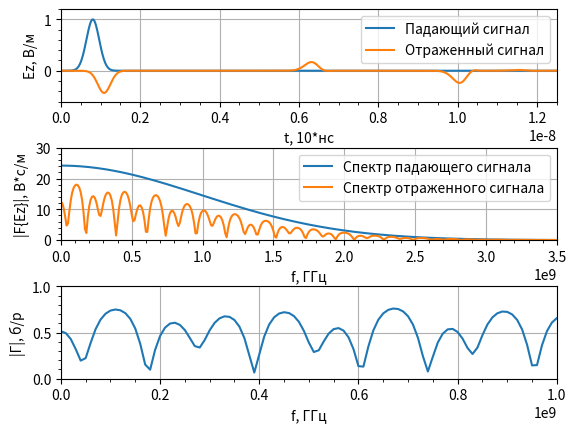

Python code for this plot:
import math
import numpy as np
from numpy.fft import fft, fftshift
import matplotlib.pyplot as plt


# Функция гауссового импульса
def gauss(q, m, d_g, w_g, d_t, eps=1, mu=1, Sc=1):
    return np.exp(-((((q - m*np.sqrt(eps*mu)/Sc)
                      - (d_g / d_t)) / (w_g / dt)) ** 2))


# Функция - дискретизатор
def sampler(obj, d_obj: float) -> int:
    return math.floor(obj / d_obj + 0.5)


# Параметры моделирования
# Волновое сопротивление свободного пространства
W0 = 120.0 * np.pi

# Число Куранта
Sc = 1.0

# Скорость света
c = 299792458.0

# Размер области моделирования в метрах
maxSize_m = 0.8
# Дискрет по пространству
dx = 5e-3
# Размер облести моделирования в отсчетах
maxSize = math.floor(maxSize_m / dx + 0.5)

# Параметры слоев
# Отступ до начала слоев
d0_m = 0.12
# Толщина первого слоя
d1_m = 0.31
# Толщина второго слоя
d2_m = 0.34
# Отсчет начала первого слоя
posL1min = sampler(d0_m, dx)
# Отсчет начала второго слоя
posL2min = sampler(d0_m + d1_m, dx)
# Отсчет начала третьего слоя
posL3min = sampler(d0_m + d1_m + d2_m, dx)

# Параметры среды
# Диэлектрические проницаемости
eps = np.ones(maxSize)
eps[posL1min:posL2min] = 6.3
eps[posL2min:posL3min] = 2.7
eps[posL3min:] = 9.7
# Магнитная проничаемость
mu = 1.0

# Время расчета в секундах
maxTime_s = 100e-9
# Дискрет по времени
dt = Sc * dx / c
# Время расчета в отсчетах
maxTime = sampler(maxTime_s, dt)
# временна сетка
tlist = np.arange(0, maxTime * dt, dt)

# Шаг по частоте
df = 1.0 / (maxTime * dt)
# Частотная сетка
flist = np.arange(-maxTime / 2 * df, maxTime / 2 * df, df)

# Параметры гауссова сигнала
# Уровень ослабления в начальный момент времени
A_0 = 100
# Уровень ослабления на частоте F_max
A_max = 100
# Ширина спектра по уровню 0.01
F_max = 3e9
# Параметр "ширины" импульса
wg = np.sqrt(np.log(A_max)) / (np.pi * F_max)
# Параметр "задержки" импульса
dg = wg * np.sqrt(np.log(A_0))

# Положение источника в метрах
sourcePos_m = 0.1
# Положение источника в отсчетах
sourcePos = math.floor(sourcePos_m / dx + 0.5)

# Положение датчика в метрах
probe1Pos_m = 0.05
# Положение датчика в отсчетах
probe1Pos = sampler(probe1Pos_m, dx)
# Инициализация датчика
probe1Ez = np.zeros(maxTime)

# Инициализация полей
Ez = np.zeros(maxSize)
Hy = np.zeros(maxSize - 1)
# Массив, содержащий падающий сигнал
Ez0 = np.zeros(maxTime)

# Вспомогательные коэффициенты
# для расчета граничных условий
Sc1 = Sc / np.sqrt(mu * eps)
k1 = -1 / (1 / Sc1 + 2 + Sc1)
k2 = 1 / Sc1 - 2 + Sc1
k3 = 2 * (Sc1 - 1 / Sc1)
k4 = 4 * (1 / Sc1 + Sc1)
# хранение полей за предыдущие
# отсчеты времени
# Слева
oldEzL1 = np.zeros(3)
oldEzL2 = np.zeros(3)
# Справа
oldEzR1 = np.zeros(3)
oldEzR2 = np.zeros(3)

# Рассчет полей
for t in range(1, maxTime):
    # Расчет компоненты поля H
    Hy = Hy + (Ez[1:] - Ez[:-1]) * Sc / (W0 * mu)

    # Источник возбуждения с использованием метода
    # Total Field / Scattered Field
    Hy[sourcePos - 1] -= (Sc / W0) * \
                         gauss(t, sourcePos, dg, wg, dt,
                               eps=eps[sourcePos], mu=mu)

    # Расчет компоненты поля E
    Ez[1:-1] = Ez[1: -1] + \
               (Hy[1:] - Hy[: -1]) * Sc * W0 / eps[1: -1]

    # Источник возбуждения с использованием метода
    # Total Field / Scattered Field
    Ez0[t] = Sc * gauss(t + 1, sourcePos, dg, wg, dt,
                          eps=eps[sourcePos], mu=mu)
    Ez[sourcePos] += Ez0[t]

    # Граничные условия для поля E
    # Слева
    Ez[0] = (k1[0] * (k2[0] * (Ez[2] + oldEzL2[0]) +
                      k3[0] * (oldEzL1[0] + oldEzL1[2] - 
                               Ez[1] - oldEzL2[1]) -
                      k4[0] * oldEzL1[1]) - oldEzL2[2])
    oldEzL2[:] = oldEzL1[:]
    oldEzL1[:] = Ez[0: 3]
    # Справа
    Ez[-1] = (k1[-1] * (k2[-1] * (Ez[-3] + oldEzR2[-1]) +
                        k3[-1] * (oldEzR1[-1] + oldEzR1[-3] - 
                                  Ez[-2] - oldEzR2[-2]) -
                        k4[-1] * oldEzR1[-2]) - oldEzR2[-3])

    oldEzR2[:] = oldEzR1[:]
    oldEzR1[:] = Ez[-3:]

    # Регистрация поля в датчике
    probe1Ez[t] = Ez[probe1Pos]

# Расчет спектра зарегистрированного сигнала
Ez1Spec = fftshift(np.abs(fft(probe1Ez)))
Ez0Spec = fftshift(np.abs(fft(Ez0)))
Gamma = Ez1Spec / Ez0Spec

# Отображение графиков
fig, (ax1, ax2, ax3) = plt.subplots(3, 1)
# Сигналы
ax1.set_xlim(0, 0.125 * maxTime * dt)
ax1.set_ylim(-0.6, 1.2)
ax1.set_xlabel('t, 10*нс')
ax1.set_ylabel('Ez, В/м')
ax1.plot(tlist, Ez0)
ax1.plot(tlist, probe1Ez)
ax1.legend(['Падающий сигнал',
           'Отраженный сигнал'],
          loc='upper right')
ax1.minorticks_on()
ax1.grid()

Fmax = 1e9
Fmin = 0
# Спектры сигналов
ax2.set_xlim(Fmin, 3.5 * Fmax)
ax2.set_ylim(0, 30)
ax2.set_xlabel('f, ГГц')
ax2.set_ylabel('|F{Ez}|, В*с/м')
ax2.plot(flist, Ez0Spec)
ax2.plot(flist, Ez1Spec)
ax2.legend(['Спектр падающего сигнала',
           'Спектр отраженного сигнала'],
          loc='upper right')
ax2.minorticks_on()
ax2.grid()
# Коэффициент отражения
ax3.set_xlim(Fmin, Fmax)
ax3.set_ylim(0, 1.0)
ax3.set_xlabel('f, ГГц')
ax3.set_ylabel('|Г|, б/р')
ax3.plot(flist, Gamma)
ax3.minorticks_on()
ax3.grid()

plt.subplots_adjust(hspace=0.5)
plt.show()
